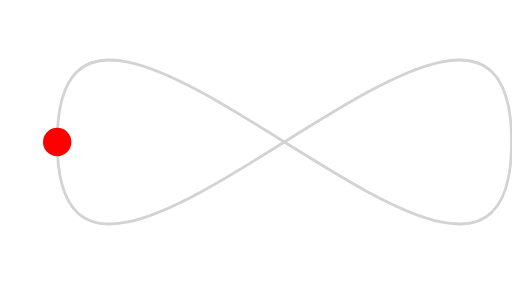
t = 0.00 s
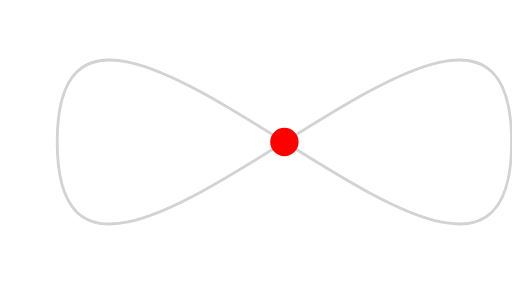
t = 2.50 s
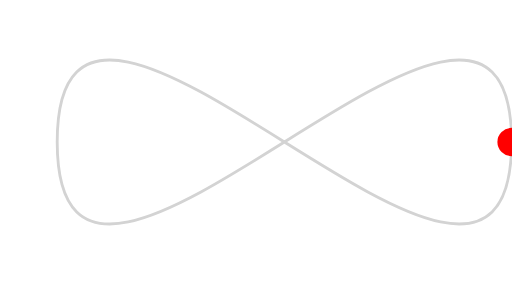
t = 5.00 s
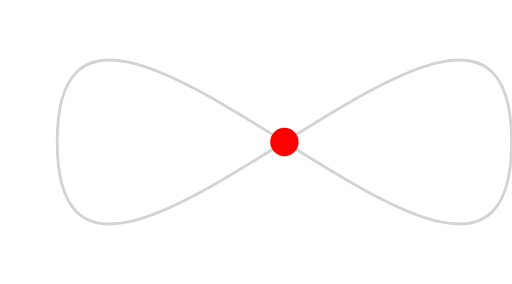
t = 7.50 s

The animated SVG that drew these frames (rendered in a browser with its animation timeline set to each time). Animation: 1 SMIL element (animateMotion=1); one cycle of 10.00 s, repeats indefinitely.

<svg viewBox="0 0 180 100" style="fill: red;" xmlns="http://www.w3.org/2000/svg">
    <path fill="none" stroke="lightgrey"
      d="M20,50 C20,-50 180,150 180,50 C180-50 20,150 20,50 z" />
  
    <circle r="5" fill="red">
      <animateMotion dur="10s" repeatCount="indefinite"
        path="M20,50 C20,-50 180,150 180,50 C180-50 20,150 20,50 z" />
    </circle>
  </svg>
